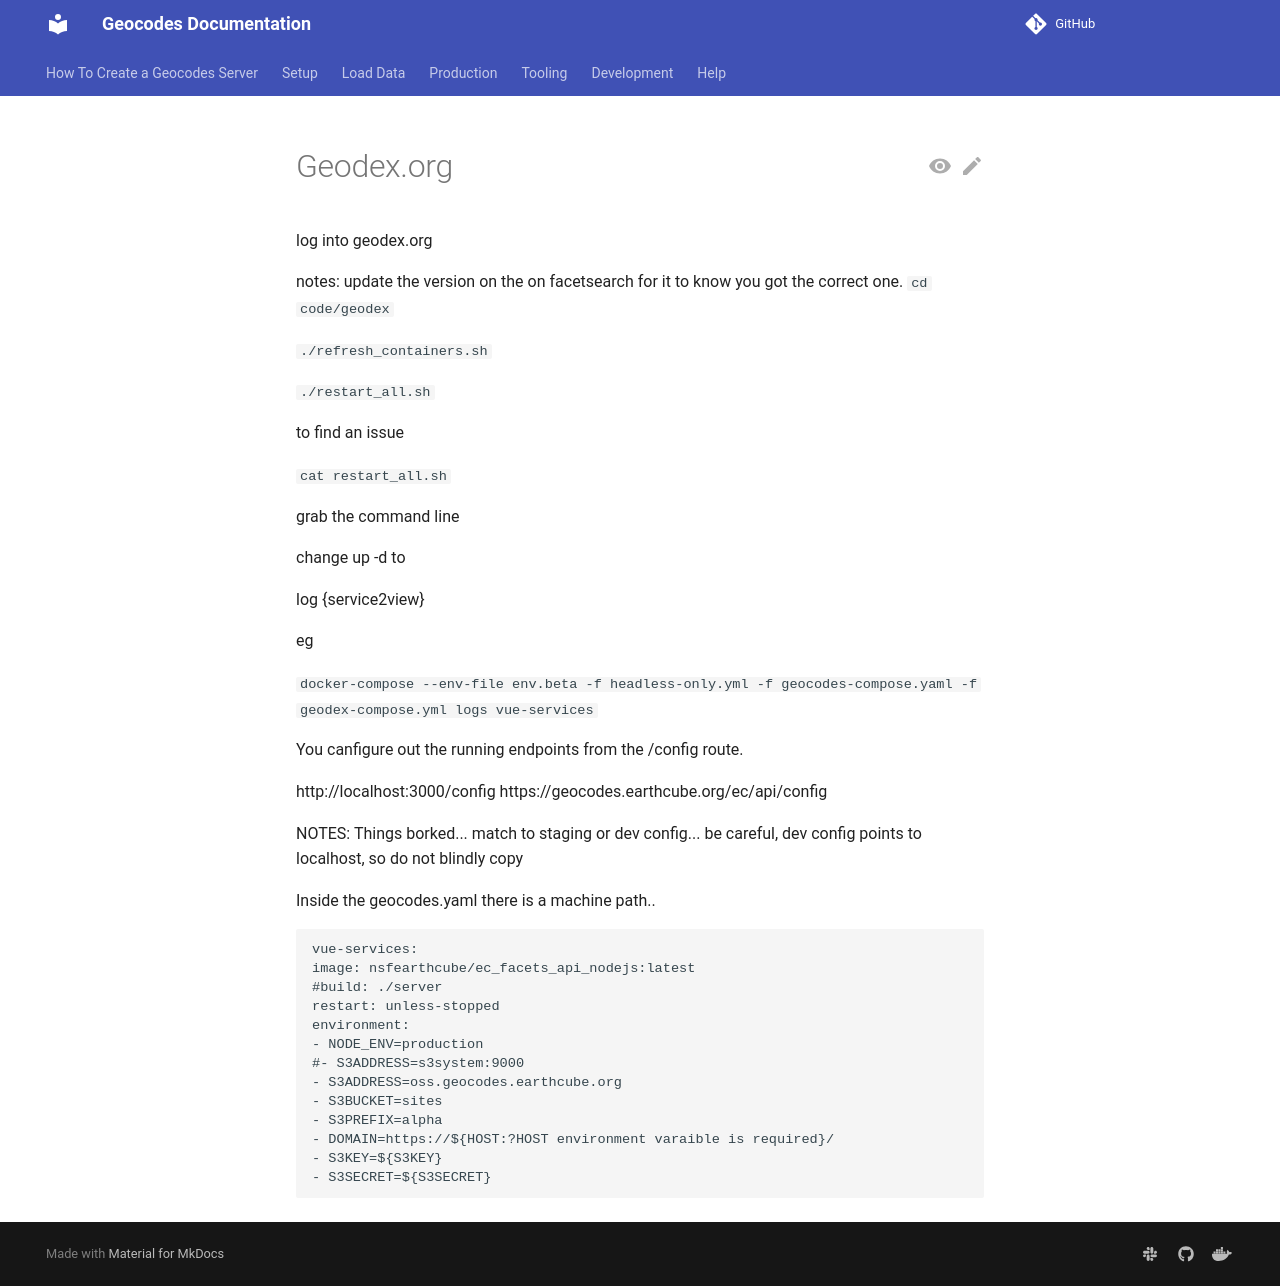

repository: earthcube/geocodes · page: production/geodex.org/index.html · generator: mkdocs

log into geodex.org


notes:
update the version on the on facetsearch for it to know you got the correct one.
`cd code/geodex`

`./refresh_containers.sh `

`./restart_all.sh`

to find an issue

`cat restart_all.sh`

grab the command line

change up -d to

log {service2view}

eg

`docker-compose --env-file env.beta -f headless-only.yml -f geocodes-compose.yaml  -f geodex-compose.yml   logs vue-services`

You canfigure out the running endpoints from the /config route.

http://localhost:3000/config
https://geocodes.earthcube.org/ec/api/config


NOTES:
Things borked... match to staging or dev config...
be careful, dev config points to localhost, so do not blindly copy

Inside the geocodes.yaml there is a machine path..
```
vue-services:
image: nsfearthcube/ec_facets_api_nodejs:latest
#build: ./server
restart: unless-stopped
environment:
- NODE_ENV=production
#- S3ADDRESS=s3system:9000
- S3ADDRESS=oss.geocodes.earthcube.org
- S3BUCKET=sites
- S3PREFIX=alpha
- DOMAIN=https://${HOST:?HOST environment varaible is required}/
- S3KEY=${S3KEY}
- S3SECRET=${S3SECRET}
```
